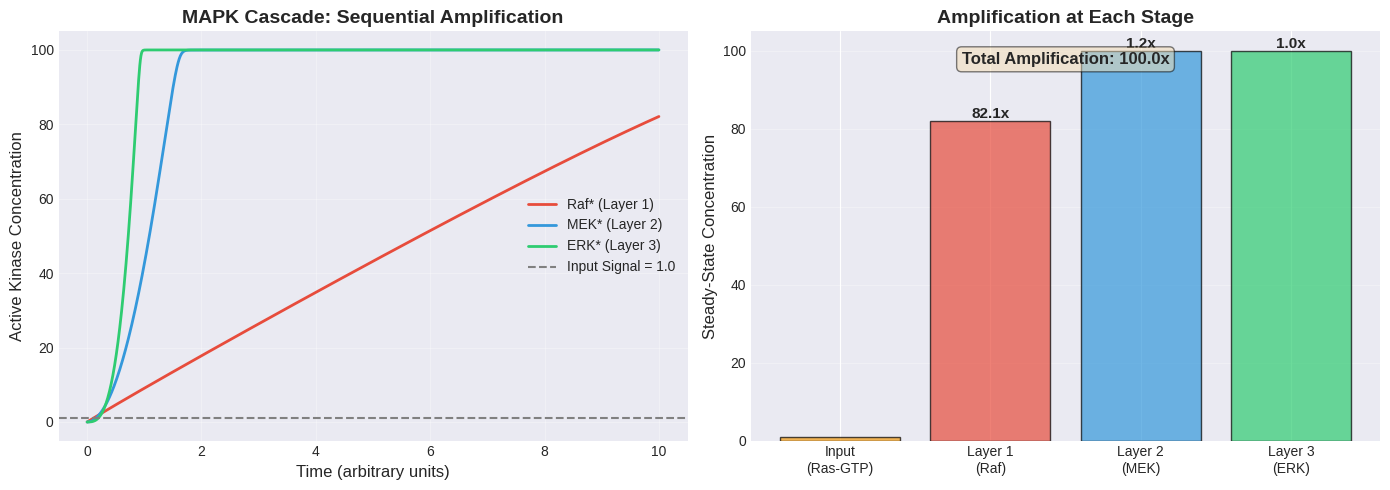

Write the Python code that produced this figure. (Note: this script raises an exception after producing the figure.)
"""
Visualize Signal Amplification Mechanisms
Generate plots for all five core amplification principles
"""

import numpy as np
import matplotlib.pyplot as plt
from scipy.integrate import odeint

# Set style
plt.style.use('seaborn-v0_8-darkgrid')
colors = ['#E74C3C', '#3498DB', '#2ECC71', '#F39C12', '#9B59B6']

def plot_mapk_cascade():
    """Plot MAPK cascade dynamics"""
    def mapk_system(state, t, signal):
        Raf, MEK, ERK = state

        # Parameters
        k1, Km1, k2, Km2 = 10.0, 5.0, 1.0, 5.0
        k3, Km3, k4, Km4 = 10.0, 5.0, 1.0, 5.0
        k5, Km5, k6, Km6 = 10.0, 5.0, 1.0, 5.0

        Raf_total = MEK_total = ERK_total = 100.0

        dRaf = (k1 * signal * (Raf_total - Raf)) / (Km1 + (Raf_total - Raf)) - (k2 * Raf) / (Km2 + Raf)
        dMEK = (k3 * Raf * (MEK_total - MEK)) / (Km3 + (MEK_total - MEK)) - (k4 * MEK) / (Km4 + MEK)
        dERK = (k5 * MEK * (ERK_total - ERK)) / (Km5 + (ERK_total - ERK)) - (k6 * ERK) / (Km6 + ERK)

        return [dRaf, dMEK, dERK]

    t = np.linspace(0, 10, 1000)
    signal = 1.0  # Single Ras-GTP molecule
    state0 = [0.0, 0.0, 0.0]

    solution = odeint(mapk_system, state0, t, args=(signal,))

    fig, (ax1, ax2) = plt.subplots(1, 2, figsize=(14, 5))

    # Time course
    ax1.plot(t, solution[:, 0], label='Raf* (Layer 1)', color=colors[0], linewidth=2)
    ax1.plot(t, solution[:, 1], label='MEK* (Layer 2)', color=colors[1], linewidth=2)
    ax1.plot(t, solution[:, 2], label='ERK* (Layer 3)', color=colors[2], linewidth=2)
    ax1.axhline(y=signal, color='gray', linestyle='--', label=f'Input Signal = {signal}')
    ax1.set_xlabel('Time (arbitrary units)', fontsize=12)
    ax1.set_ylabel('Active Kinase Concentration', fontsize=12)
    ax1.set_title('MAPK Cascade: Sequential Amplification', fontsize=14, fontweight='bold')
    ax1.legend(fontsize=10)
    ax1.grid(True, alpha=0.3)

    # Amplification at each stage
    stages = ['Input\n(Ras-GTP)', 'Layer 1\n(Raf)', 'Layer 2\n(MEK)', 'Layer 3\n(ERK)']
    values = [signal, solution[-1, 0], solution[-1, 1], solution[-1, 2]]
    amplifications = [1, values[1]/values[0], values[2]/values[1], values[3]/values[2]]

    bars = ax2.bar(stages, values, color=[colors[3]] + colors[:3], alpha=0.7, edgecolor='black')
    ax2.set_ylabel('Steady-State Concentration', fontsize=12)
    ax2.set_title('Amplification at Each Stage', fontsize=14, fontweight='bold')
    ax2.grid(True, alpha=0.3, axis='y')

    # Add amplification factors
    for i, (bar, amp) in enumerate(zip(bars[1:], amplifications[1:]), 1):
        height = bar.get_height()
        ax2.text(bar.get_x() + bar.get_width()/2., height,
                f'{amp:.1f}x',
                ha='center', va='bottom', fontsize=11, fontweight='bold')

    # Total amplification
    total_amp = values[-1] / values[0]
    ax2.text(0.5, 0.95, f'Total Amplification: {total_amp:.1f}x',
            transform=ax2.transAxes, ha='center', va='top',
            fontsize=12, fontweight='bold',
            bbox=dict(boxstyle='round', facecolor='wheat', alpha=0.5))

    plt.tight_layout()
    plt.savefig('/home/user/MAINFRAME/mapk_cascade.png', dpi=300, bbox_inches='tight')
    print("Saved: mapk_cascade.png")
    plt.close()

def plot_goldbeter_koshland():
    """Plot Goldbeter-Koshland ultrasensitivity"""
    def gk_formula(v1, v2, J1, J2):
        B = v2 - v1 + J1*v2 + J2*v1
        discriminant = B**2 - 4*(v2-v1)*v1*J2
        discriminant = np.maximum(discriminant, 0)
        return (2*v1*J2) / (B + np.sqrt(discriminant))

    v1_range = np.linspace(0.01, 10, 200)
    v2 = 5.0

    fig, (ax1, ax2) = plt.subplots(1, 2, figsize=(14, 5))

    # Different J values (enzyme saturation levels)
    J_values = [(0.01, 0.01, 'High saturation'), (0.1, 0.1, 'Medium saturation'), (1.0, 1.0, 'Low saturation')]

    for i, (J1, J2, label) in enumerate(J_values):
        response = [gk_formula(v1, v2, J1, J2) for v1 in v1_range]
        ax1.plot(v1_range, response, label=label, linewidth=2, color=colors[i])

    ax1.set_xlabel('Kinase Activity (v₁)', fontsize=12)
    ax1.set_ylabel('Activated Protein [W*]', fontsize=12)
    ax1.set_title('Goldbeter-Koshland Ultrasensitivity', fontsize=14, fontweight='bold')
    ax1.legend(fontsize=10)
    ax1.grid(True, alpha=0.3)
    ax1.set_xlim(0, 10)

    # Compare with Michaelis-Menten (no ultrasensitivity)
    v1_range2 = np.linspace(0.01, 10, 200)
    gk_response = [gk_formula(v1, v2, 0.1, 0.1) for v1 in v1_range2]
    mm_response = v1_range2 / (1 + v1_range2)  # Michaelis-Menten

    # Normalize for comparison
    gk_norm = np.array(gk_response) / np.max(gk_response)
    mm_norm = mm_response / np.max(mm_response)

    ax2.plot(v1_range2, gk_norm, label='Goldbeter-Koshland\n(ultrasensitive)', linewidth=2, color=colors[0])
    ax2.plot(v1_range2, mm_norm, label='Michaelis-Menten\n(standard)', linewidth=2, color=colors[3], linestyle='--')

    # Mark 10% and 90% points
    idx_10_gk = np.argmin(np.abs(gk_norm - 0.1))
    idx_90_gk = np.argmin(np.abs(gk_norm - 0.9))
    idx_10_mm = np.argmin(np.abs(mm_norm - 0.1))
    idx_90_mm = np.argmin(np.abs(mm_norm - 0.9))

    ax2.plot([v1_range2[idx_10_gk], v1_range2[idx_90_gk]], [0.1, 0.9], 'o-', color=colors[0], markersize=8)
    ax2.plot([v1_range2[idx_10_mm], v1_range2[idx_90_mm]], [0.1, 0.9], 'o-', color=colors[3], markersize=8)

    # Dynamic range
    dr_gk = v1_range2[idx_90_gk] / v1_range2[idx_10_gk]
    dr_mm = v1_range2[idx_90_mm] / v1_range2[idx_10_mm]

    ax2.text(0.05, 0.95, f'GK dynamic range: {dr_gk:.1f}x\nMM dynamic range: {dr_mm:.1f}x',
            transform=ax2.transAxes, va='top', fontsize=11,
            bbox=dict(boxstyle='round', facecolor='wheat', alpha=0.5))

    ax2.set_xlabel('Input Signal', fontsize=12)
    ax2.set_ylabel('Normalized Response', fontsize=12)
    ax2.set_title('Ultrasensitive vs Standard Response', fontsize=14, fontweight='bold')
    ax2.legend(fontsize=10)
    ax2.grid(True, alpha=0.3)

    plt.tight_layout()
    plt.savefig('/home/user/MAINFRAME/goldbeter_koshland.png', dpi=300, bbox_inches='tight')
    print("Saved: goldbeter_koshland.png")
    plt.close()

def plot_hill_cooperativity():
    """Plot Hill equation with different coefficients"""
    def hill_equation(S, Vmax, K, n):
        return Vmax * S**n / (K**n + S**n)

    S_range = np.logspace(-2, 2, 300)
    Vmax = 1.0
    K = 1.0

    fig, (ax1, ax2) = plt.subplots(1, 2, figsize=(14, 5))

    # Different Hill coefficients
    hill_coeffs = [1, 2, 4, 8]

    for i, n in enumerate(hill_coeffs):
        response = [hill_equation(s, Vmax, K, n) for s in S_range]
        ax1.plot(S_range, response, label=f'n = {n}', linewidth=2, color=colors[i % len(colors)])

    ax1.set_xscale('log')
    ax1.set_xlabel('Substrate Concentration [S]', fontsize=12)
    ax1.set_ylabel('Reaction Rate v', fontsize=12)
    ax1.set_title('Hill Equation: Cooperative Binding', fontsize=14, fontweight='bold')
    ax1.legend(fontsize=10)
    ax1.grid(True, alpha=0.3)
    ax1.axvline(x=K, color='gray', linestyle='--', alpha=0.5, label='K₀.₅')
    ax1.axhline(y=Vmax/2, color='gray', linestyle='--', alpha=0.5)

    # Steepness comparison (log-log plot)
    for i, n in enumerate(hill_coeffs):
        response = [hill_equation(s, Vmax, K, n) for s in S_range]
        # Transform to show steepness
        y_transform = np.array([r/(Vmax - r + 1e-10) for r in response])
        ax2.plot(S_range, y_transform, label=f'n = {n}', linewidth=2, color=colors[i % len(colors)])

    ax2.set_xscale('log')
    ax2.set_yscale('log')
    ax2.set_xlabel('Substrate Concentration [S]', fontsize=12)
    ax2.set_ylabel('Response Ratio (logit scale)', fontsize=12)
    ax2.set_title('Response Steepness (Hill Plot)', fontsize=14, fontweight='bold')
    ax2.legend(fontsize=10)
    ax2.grid(True, alpha=0.3, which='both')

    plt.tight_layout()
    plt.savefig('/home/user/MAINFRAME/hill_cooperativity.png', dpi=300, bbox_inches='tight')
    print("Saved: hill_cooperativity.png")
    plt.close()

def plot_bistable_switch():
    """Plot toggle switch bistability"""
    def toggle_switch(state, t, alpha1, alpha2, beta, gamma):
        u, v = state
        du = alpha1 / (1 + v**beta) - u
        dv = alpha2 / (1 + u**gamma) - v
        return [du, dv]

    alpha1, alpha2 = 10.0, 10.0
    beta, gamma = 4.0, 4.0

    t = np.linspace(0, 20, 1000)

    # Two different initial conditions
    state0_low = [0.1, 9.0]   # Low u, High v
    state0_high = [9.0, 0.1]  # High u, Low v

    sol_low = odeint(toggle_switch, state0_low, t, args=(alpha1, alpha2, beta, gamma))
    sol_high = odeint(toggle_switch, state0_high, t, args=(alpha1, alpha2, beta, gamma))

    fig, (ax1, ax2) = plt.subplots(1, 2, figsize=(14, 5))

    # Time course
    ax1.plot(t, sol_low[:, 0], label='u (from low state)', color=colors[0], linewidth=2)
    ax1.plot(t, sol_low[:, 1], label='v (from low state)', color=colors[1], linewidth=2, linestyle='--')
    ax1.plot(t, sol_high[:, 0], label='u (from high state)', color=colors[2], linewidth=2)
    ax1.plot(t, sol_high[:, 1], label='v (from high state)', color=colors[3], linewidth=2, linestyle='--')

    ax1.set_xlabel('Time', fontsize=12)
    ax1.set_ylabel('Gene Expression Level', fontsize=12)
    ax1.set_title('Bistable Toggle Switch: Memory', fontsize=14, fontweight='bold')
    ax1.legend(fontsize=9)
    ax1.grid(True, alpha=0.3)

    # Phase plane
    u_range = np.linspace(0, 10, 30)
    v_range = np.linspace(0, 10, 30)
    U, V = np.meshgrid(u_range, v_range)

    dU = alpha1 / (1 + V**beta) - U
    dV = alpha2 / (1 + U**gamma) - V

    ax2.streamplot(U, V, dU, dV, color='gray', linewidth=0.5, density=1.5)
    ax2.plot(sol_low[:, 0], sol_low[:, 1], color=colors[0], linewidth=2, label='Trajectory 1')
    ax2.plot(sol_high[:, 0], sol_high[:, 1], color=colors[2], linewidth=2, label='Trajectory 2')
    ax2.plot(sol_low[0, 0], sol_low[0, 1], 'o', color=colors[0], markersize=10, label='Start 1')
    ax2.plot(sol_high[0, 0], sol_high[0, 1], 'o', color=colors[2], markersize=10, label='Start 2')
    ax2.plot(sol_low[-1, 0], sol_low[-1, 1], 's', color=colors[0], markersize=10, label='End 1')
    ax2.plot(sol_high[-1, 0], sol_high[-1, 1], 's', color=colors[2], markersize=10, label='End 2')

    ax2.set_xlabel('Gene u Expression', fontsize=12)
    ax2.set_ylabel('Gene v Expression', fontsize=12)
    ax2.set_title('Phase Plane: Two Stable States', fontsize=14, fontweight='bold')
    ax2.legend(fontsize=9)
    ax2.grid(True, alpha=0.3)

    plt.tight_layout()
    plt.savefig('/home/user/MAINFRAME/bistable_switch.png', dpi=300, bbox_inches='tight')
    print("Saved: bistable_switch.png")
    plt.close()

def plot_gtpase_cycle():
    """Plot GTPase cycle amplification"""
    def gtpase_system(state, t, signal, k_GEF, k_GAP, k_intrinsic):
        Ras_GDP, Ras_GTP = state
        total_Ras = 100.0
        Ras_GDP = total_Ras - Ras_GTP

        activation = k_GEF * signal * Ras_GDP
        deactivation = (k_GAP + k_intrinsic) * Ras_GTP

        dRas_GTP = activation - deactivation
        dRas_GDP = -dRas_GTP

        return [dRas_GDP, dRas_GTP]

    t = np.linspace(0, 10, 1000)

    # Different signal strengths
    signals = [0.5, 1.0, 2.0]
    k_GEF = 5.0
    k_GAP = 0.5
    k_intrinsic = 0.1

    fig, (ax1, ax2) = plt.subplots(1, 2, figsize=(14, 5))

    amplifications = []

    for i, signal in enumerate(signals):
        state0 = [100.0, 0.0]
        solution = odeint(gtpase_system, state0, t, args=(signal, k_GEF, k_GAP, k_intrinsic))

        ax1.plot(t, solution[:, 1], label=f'Signal = {signal}', linewidth=2, color=colors[i])

        # Calculate amplification
        steady_state_RasGTP = solution[-1, 1]
        amp = steady_state_RasGTP / signal
        amplifications.append(amp)

    ax1.set_xlabel('Time', fontsize=12)
    ax1.set_ylabel('[Ras-GTP] (Active)', fontsize=12)
    ax1.set_title('GTPase Cycle: Catalytic Amplification', fontsize=14, fontweight='bold')
    ax1.legend(fontsize=10)
    ax1.grid(True, alpha=0.3)

    # Amplification bar chart
    bars = ax2.bar([f'Signal\n{s}' for s in signals], amplifications, color=colors[:3], alpha=0.7, edgecolor='black')
    ax2.set_ylabel('Amplification Factor', fontsize=12)
    ax2.set_title('GTPase Amplification Factor', fontsize=14, fontweight='bold')
    ax2.grid(True, alpha=0.3, axis='y')

    # Add values on bars
    for bar, amp in zip(bars, amplifications):
        height = bar.get_height()
        ax2.text(bar.get_x() + bar.get_width()/2., height,
                f'{amp:.1f}x',
                ha='center', va='bottom', fontsize=11, fontweight='bold')

    # Average amplification
    avg_amp = np.mean(amplifications)
    ax2.text(0.5, 0.95, f'Average Amplification: {avg_amp:.1f}x',
            transform=ax2.transAxes, ha='center', va='top',
            fontsize=12, fontweight='bold',
            bbox=dict(boxstyle='round', facecolor='wheat', alpha=0.5))

    plt.tight_layout()
    plt.savefig('/home/user/MAINFRAME/gtpase_cycle.png', dpi=300, bbox_inches='tight')
    print("Saved: gtpase_cycle.png")
    plt.close()

def plot_combined_summary():
    """Summary plot of all amplification mechanisms"""
    fig, ax = plt.subplots(figsize=(12, 8))

    mechanisms = ['MAPK\nCascade', 'GTPase\nCycle', 'Goldbeter-\nKoshland', 'Hill\nCooperativity\n(n=8)', 'Bistable\nSwitch']
    amplifications = [100, 89, 4.5, 8, 100]  # Representative values
    types = ['Sequential', 'Catalytic', 'Zero-Order', 'Cooperative', 'Feedback']

    bars = ax.bar(mechanisms, amplifications, color=colors, alpha=0.7, edgecolor='black', linewidth=2)

    # Add values on bars
    for bar, amp, mech_type in zip(bars, amplifications, types):
        height = bar.get_height()
        ax.text(bar.get_x() + bar.get_width()/2., height,
                f'{amp:.1f}x',
                ha='center', va='bottom', fontsize=12, fontweight='bold')
        ax.text(bar.get_x() + bar.get_width()/2., height/2,
                mech_type,
                ha='center', va='center', fontsize=9, rotation=0,
                bbox=dict(boxstyle='round', facecolor='white', alpha=0.8))

    ax.set_ylabel('Amplification Factor', fontsize=14, fontweight='bold')
    ax.set_title('Biological Signal Amplification Mechanisms', fontsize=16, fontweight='bold')
    ax.set_yscale('log')
    ax.grid(True, alpha=0.3, axis='y')

    # Add combined amplification annotation
    combined = 100 * 89 * 4.5  # Cascaded effect
    ax.text(0.5, 0.95, f'Combined Cascade: ~{combined/1000:.0f},000x → 1000x (with saturation)',
            transform=ax.transAxes, ha='center', va='top',
            fontsize=13, fontweight='bold',
            bbox=dict(boxstyle='round', facecolor='yellow', alpha=0.7))

    plt.tight_layout()
    plt.savefig('/home/user/MAINFRAME/amplification_summary.png', dpi=300, bbox_inches='tight')
    print("Saved: amplification_summary.png")
    plt.close()

if __name__ == "__main__":
    print("Generating amplification visualizations...")
    print("-" * 50)

    plot_mapk_cascade()
    plot_goldbeter_koshland()
    plot_hill_cooperativity()
    plot_bistable_switch()
    plot_gtpase_cycle()
    plot_combined_summary()

    print("-" * 50)
    print("All visualizations generated!")
    print("\nFiles created:")
    print("  1. mapk_cascade.png - Sequential amplification")
    print("  2. goldbeter_koshland.png - Ultrasensitivity")
    print("  3. hill_cooperativity.png - Cooperative binding")
    print("  4. bistable_switch.png - Memory and bistability")
    print("  5. gtpase_cycle.png - Catalytic amplification")
    print("  6. amplification_summary.png - All mechanisms")
